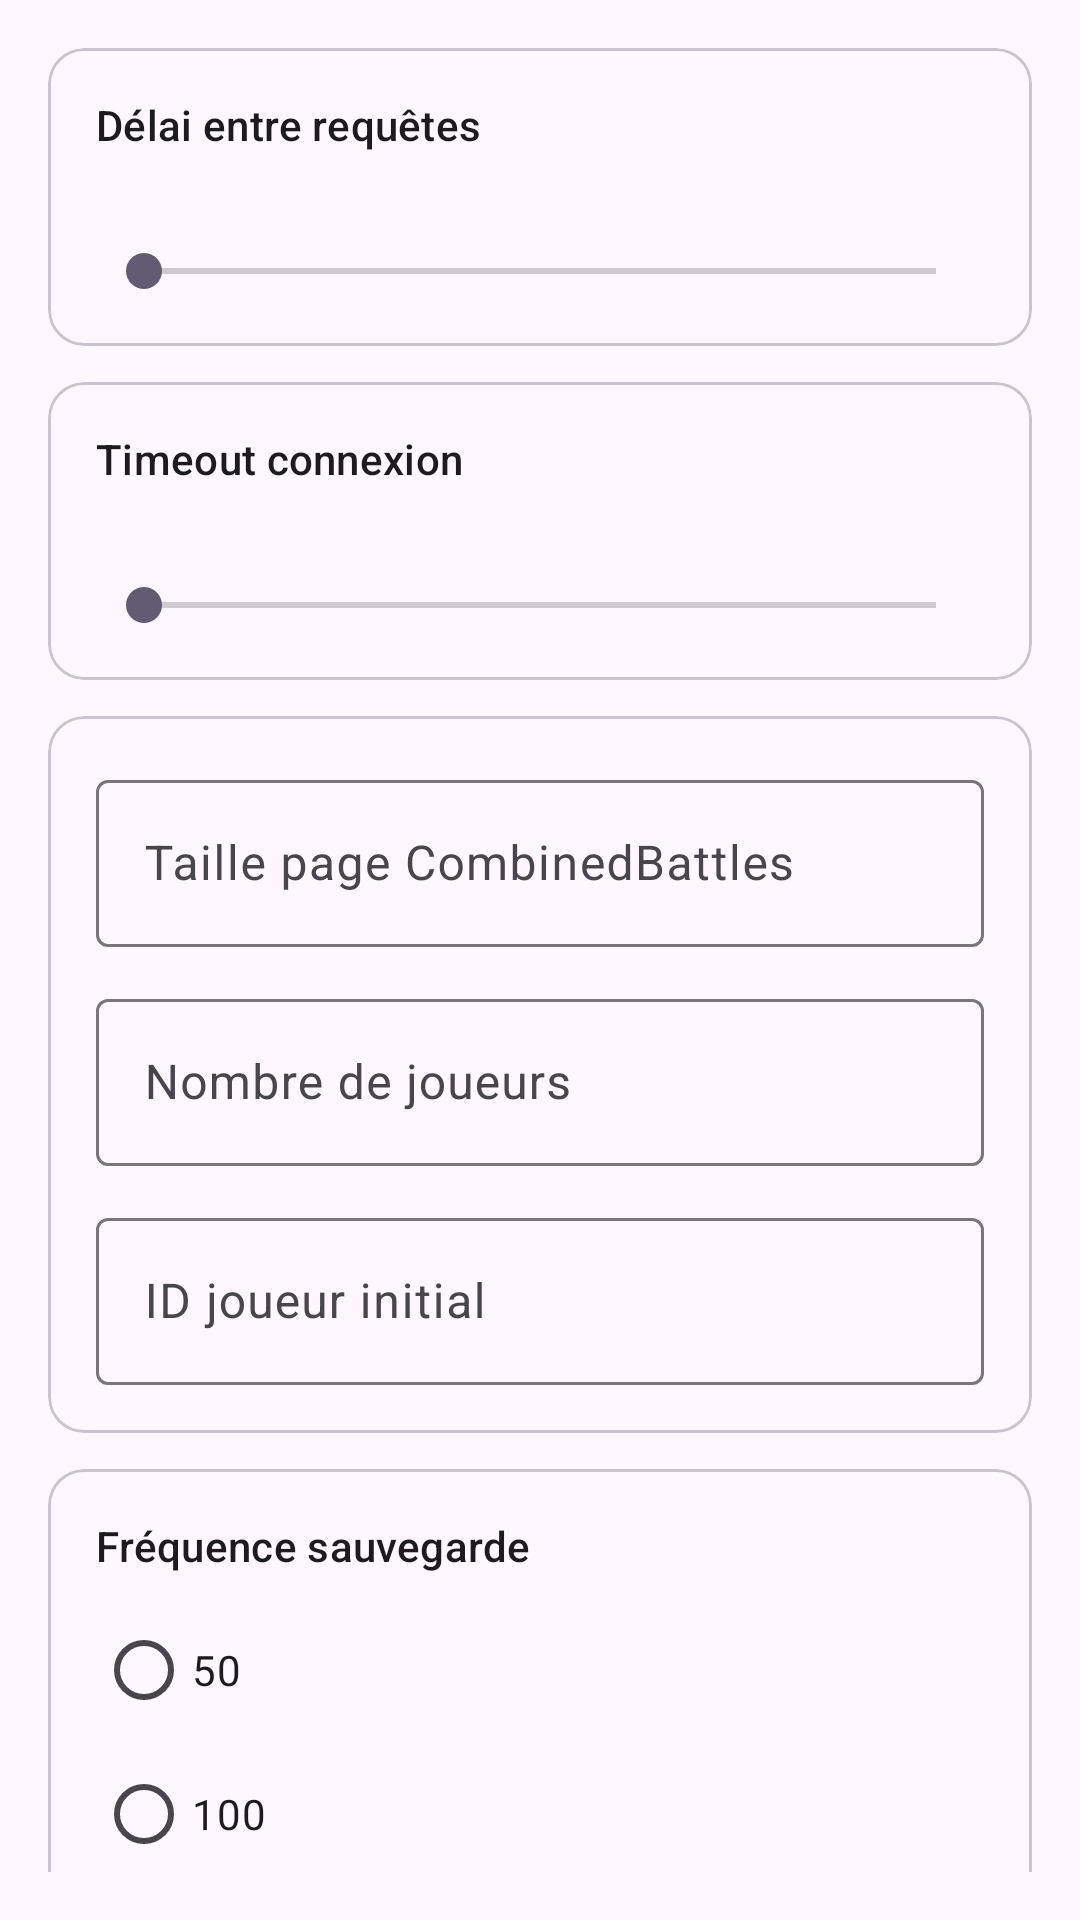

Here is an Android app screen rendered from its layout file. Give the layout XML and the strings, colors and styles it references.
<!-- AndroidManifest.xml: application theme Theme.WoTScraper -->
<!-- res/layout/fragment_settings.xml -->
<?xml version="1.0" encoding="utf-8"?>
<androidx.core.widget.NestedScrollView xmlns:android="http://schemas.android.com/apk/res/android"
    xmlns:app="http://schemas.android.com/apk/res-auto"
    android:layout_width="match_parent"
    android:layout_height="match_parent"
    android:fillViewport="true"
    android:padding="@dimen/screen_padding">

    <LinearLayout
        android:layout_width="match_parent"
        android:layout_height="wrap_content"
        android:orientation="vertical">

        <com.google.android.material.card.MaterialCardView
            android:layout_width="match_parent"
            android:layout_height="wrap_content">

            <LinearLayout
                android:layout_width="match_parent"
                android:layout_height="wrap_content"
                android:orientation="vertical"
                android:padding="@dimen/card_padding">

                <TextView
                    android:layout_width="match_parent"
                    android:layout_height="wrap_content"
                    android:text="@string/setting_request_delay"
                    android:textAppearance="@style/TextAppearance.Material3.TitleSmall" />

                <TextView
                    android:id="@+id/tvRequestDelayValue"
                    android:layout_width="match_parent"
                    android:layout_height="wrap_content"
                    android:layout_marginTop="@dimen/element_spacing_small"
                    android:textAppearance="@style/TextAppearance.Material3.BodySmall" />

                <SeekBar
                    android:id="@+id/seekRequestDelay"
                    android:layout_width="match_parent"
                    android:layout_height="wrap_content"
                    android:layout_marginTop="@dimen/element_spacing"
                    android:max="1900" />

            </LinearLayout>
        </com.google.android.material.card.MaterialCardView>

        <com.google.android.material.card.MaterialCardView
            android:layout_width="match_parent"
            android:layout_height="wrap_content"
            android:layout_marginTop="@dimen/item_spacing">

            <LinearLayout
                android:layout_width="match_parent"
                android:layout_height="wrap_content"
                android:orientation="vertical"
                android:padding="@dimen/card_padding">

                <TextView
                    android:layout_width="match_parent"
                    android:layout_height="wrap_content"
                    android:text="@string/setting_timeout"
                    android:textAppearance="@style/TextAppearance.Material3.TitleSmall" />

                <TextView
                    android:id="@+id/tvTimeoutValue"
                    android:layout_width="match_parent"
                    android:layout_height="wrap_content"
                    android:layout_marginTop="@dimen/element_spacing_small"
                    android:textAppearance="@style/TextAppearance.Material3.BodySmall" />

                <SeekBar
                    android:id="@+id/seekTimeout"
                    android:layout_width="match_parent"
                    android:layout_height="wrap_content"
                    android:layout_marginTop="@dimen/element_spacing"
                    android:max="50" />

            </LinearLayout>
        </com.google.android.material.card.MaterialCardView>

        <com.google.android.material.card.MaterialCardView
            android:layout_width="match_parent"
            android:layout_height="wrap_content"
            android:layout_marginTop="@dimen/item_spacing">

            <LinearLayout
                android:layout_width="match_parent"
                android:layout_height="wrap_content"
                android:orientation="vertical"
                android:padding="@dimen/card_padding">

                <com.google.android.material.textfield.TextInputLayout
                    android:layout_width="match_parent"
                    android:layout_height="wrap_content"
                    android:hint="@string/setting_combined_battles_page_size">

                    <com.google.android.material.textfield.TextInputEditText
                        android:id="@+id/etCombinedBattlesPageSize"
                        android:layout_width="match_parent"
                        android:layout_height="wrap_content"
                        android:inputType="number" />

                </com.google.android.material.textfield.TextInputLayout>

                <com.google.android.material.textfield.TextInputLayout
                    android:layout_width="match_parent"
                    android:layout_height="wrap_content"
                    android:layout_marginTop="@dimen/item_spacing"
                    android:hint="@string/setting_players_count">

                    <com.google.android.material.textfield.TextInputEditText
                        android:id="@+id/etPlayersCount"
                        android:layout_width="match_parent"
                        android:layout_height="wrap_content"
                        android:inputType="number" />

                </com.google.android.material.textfield.TextInputLayout>

                <com.google.android.material.textfield.TextInputLayout
                    android:layout_width="match_parent"
                    android:layout_height="wrap_content"
                    android:layout_marginTop="@dimen/item_spacing"
                    android:hint="@string/setting_initial_player">

                    <com.google.android.material.textfield.TextInputEditText
                        android:id="@+id/etInitialPlayer"
                        android:layout_width="match_parent"
                        android:layout_height="wrap_content"
                        android:inputType="text" />

                </com.google.android.material.textfield.TextInputLayout>

            </LinearLayout>
        </com.google.android.material.card.MaterialCardView>

        <com.google.android.material.card.MaterialCardView
            android:layout_width="match_parent"
            android:layout_height="wrap_content"
            android:layout_marginTop="@dimen/item_spacing">

            <LinearLayout
                android:layout_width="match_parent"
                android:layout_height="wrap_content"
                android:orientation="vertical"
                android:padding="@dimen/card_padding">

                <TextView
                    android:layout_width="match_parent"
                    android:layout_height="wrap_content"
                    android:text="@string/setting_save_frequency"
                    android:textAppearance="@style/TextAppearance.Material3.TitleSmall" />

                <RadioGroup
                    android:id="@+id/rgSaveFrequency"
                    android:layout_width="match_parent"
                    android:layout_height="wrap_content"
                    android:layout_marginTop="@dimen/element_spacing">

                    <com.google.android.material.radiobutton.MaterialRadioButton
                        android:id="@+id/rbSave50"
                        android:layout_width="wrap_content"
                        android:layout_height="wrap_content"
                        android:text="50" />

                    <com.google.android.material.radiobutton.MaterialRadioButton
                        android:id="@+id/rbSave100"
                        android:layout_width="wrap_content"
                        android:layout_height="wrap_content"
                        android:text="100" />

                    <com.google.android.material.radiobutton.MaterialRadioButton
                        android:id="@+id/rbSave200"
                        android:layout_width="wrap_content"
                        android:layout_height="wrap_content"
                        android:text="200" />
                </RadioGroup>

            </LinearLayout>
        </com.google.android.material.card.MaterialCardView>

        <com.google.android.material.card.MaterialCardView
            android:layout_width="match_parent"
            android:layout_height="wrap_content"
            android:layout_marginTop="@dimen/item_spacing">

            <LinearLayout
                android:layout_width="match_parent"
                android:layout_height="wrap_content"
                android:orientation="vertical"
                android:padding="@dimen/card_padding">

                <com.google.android.material.switchmaterial.SwitchMaterial
                    android:id="@+id/swAutoExport"
                    android:layout_width="match_parent"
                    android:layout_height="wrap_content"
                    android:text="@string/setting_auto_export" />

                <com.google.android.material.switchmaterial.SwitchMaterial
                    android:id="@+id/swNotifComplete"
                    android:layout_width="match_parent"
                    android:layout_height="wrap_content"
                    android:layout_marginTop="@dimen/element_spacing"
                    android:text="@string/setting_notif_complete" />

                <com.google.android.material.switchmaterial.SwitchMaterial
                    android:id="@+id/swNotifError"
                    android:layout_width="match_parent"
                    android:layout_height="wrap_content"
                    android:layout_marginTop="@dimen/element_spacing"
                    android:text="@string/setting_notif_error" />

                <com.google.android.material.switchmaterial.SwitchMaterial
                    android:id="@+id/swNotifPhase"
                    android:layout_width="match_parent"
                    android:layout_height="wrap_content"
                    android:layout_marginTop="@dimen/element_spacing"
                    android:text="@string/setting_notif_phase" />

            </LinearLayout>
        </com.google.android.material.card.MaterialCardView>

    </LinearLayout>

</androidx.core.widget.NestedScrollView>
<!-- resources referenced by this layout -->
<resources>
  <dimen name="card_padding">16dp</dimen>
  <dimen name="element_spacing">8dp</dimen>
  <dimen name="element_spacing_small">6dp</dimen>
  <dimen name="item_spacing">12dp</dimen>
  <dimen name="screen_padding">16dp</dimen>
  <string name="setting_auto_export">Export automatique</string>
  <string name="setting_combined_battles_page_size">Taille page CombinedBattles</string>
  <string name="setting_initial_player">ID joueur initial</string>
  <string name="setting_notif_complete">Notif. de fin</string>
  <string name="setting_notif_error">Notif. erreur</string>
  <string name="setting_notif_phase">Notif. etape</string>
  <string name="setting_players_count">Nombre de joueurs</string>
  <string name="setting_request_delay">Délai entre requêtes</string>
  <string name="setting_save_frequency">Fréquence sauvegarde</string>
  <string name="setting_timeout">Timeout connexion</string>
  <style name="Theme.WoTScraper" parent="Theme.Material3.DayNight.NoActionBar">
          
      </style>
</resources>
